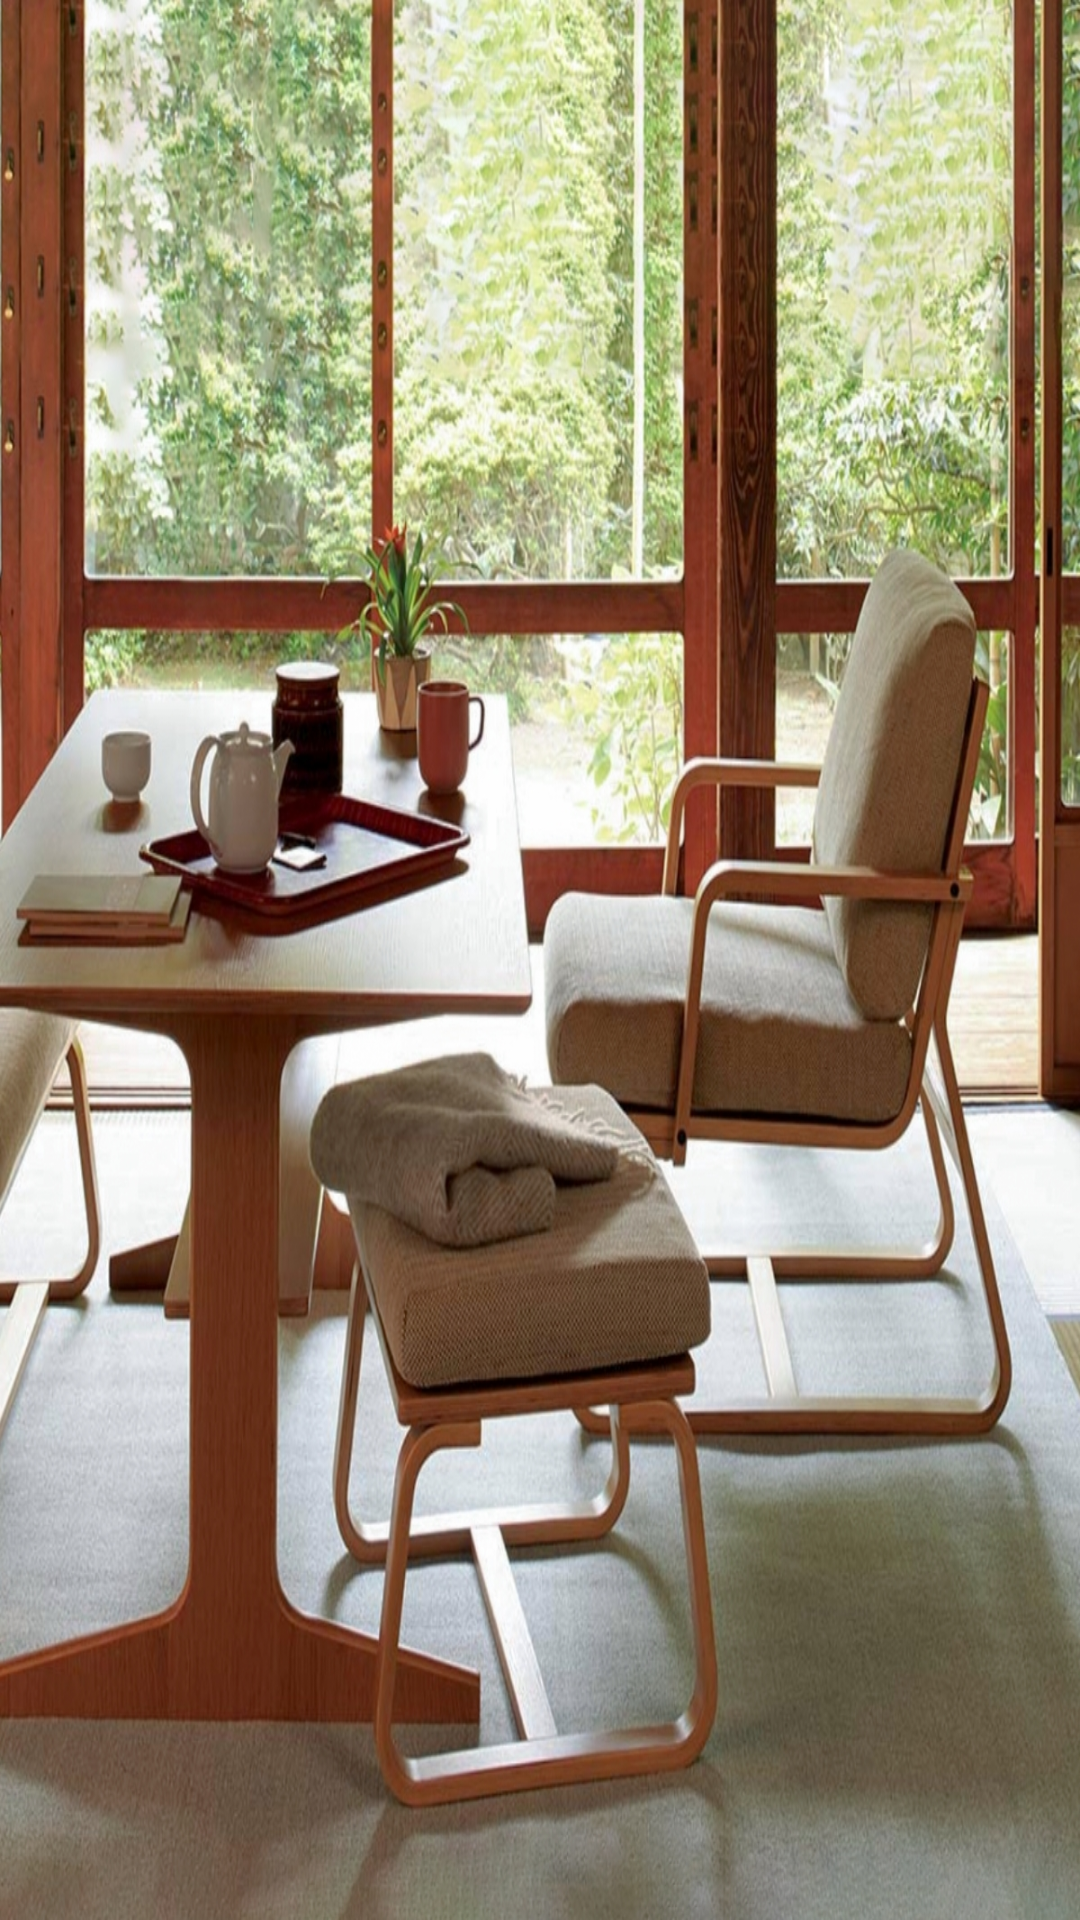

Reconstruct the res/layout file that produces this screen, plus the resources it refers to.
<!-- AndroidManifest.xml: application theme Theme.LLIfe_Base -->
<!-- res/layout/fragment_main_activity2.xml -->
<?xml version="1.0" encoding="utf-8"?>
<LinearLayout xmlns:android="http://schemas.android.com/apk/res/android"
    android:layout_width="match_parent"
    android:layout_height="match_parent"
    android:orientation="vertical"
    android:background="@drawable/img2">

</LinearLayout>
<!-- resources referenced by this layout -->
<resources>
  <!-- drawable img2: jpg bitmap (drawable, 948056 bytes) -->
  <style name="Theme.LLIfe_Base" parent="Theme.AppCompat.Light.NoActionBar">
          
          <item name="colorPrimary">@color/lf_orange</item>
          <item name="colorPrimaryVariant">@color/lf_orange</item>
          <item name="colorOnPrimary">@color/white</item>
          
          <item name="colorSecondary">@color/teal_200</item>
          <item name="colorSecondaryVariant">@color/teal_700</item>
          <item name="colorOnSecondary">@color/black</item>
          
          <item name="android:statusBarColor">?attr/colorPrimaryVariant</item>
          
          <item name="android:fontFamily">@font/font</item>
      </style>
  <color name="lf_orange">#FF914D</color>
  <color name="white">#FFFFFFFF</color>
  <color name="teal_200">#FF03DAC5</color>
  <color name="teal_700">#FF018786</color>
  <color name="black">#FF000000</color>
</resources>
